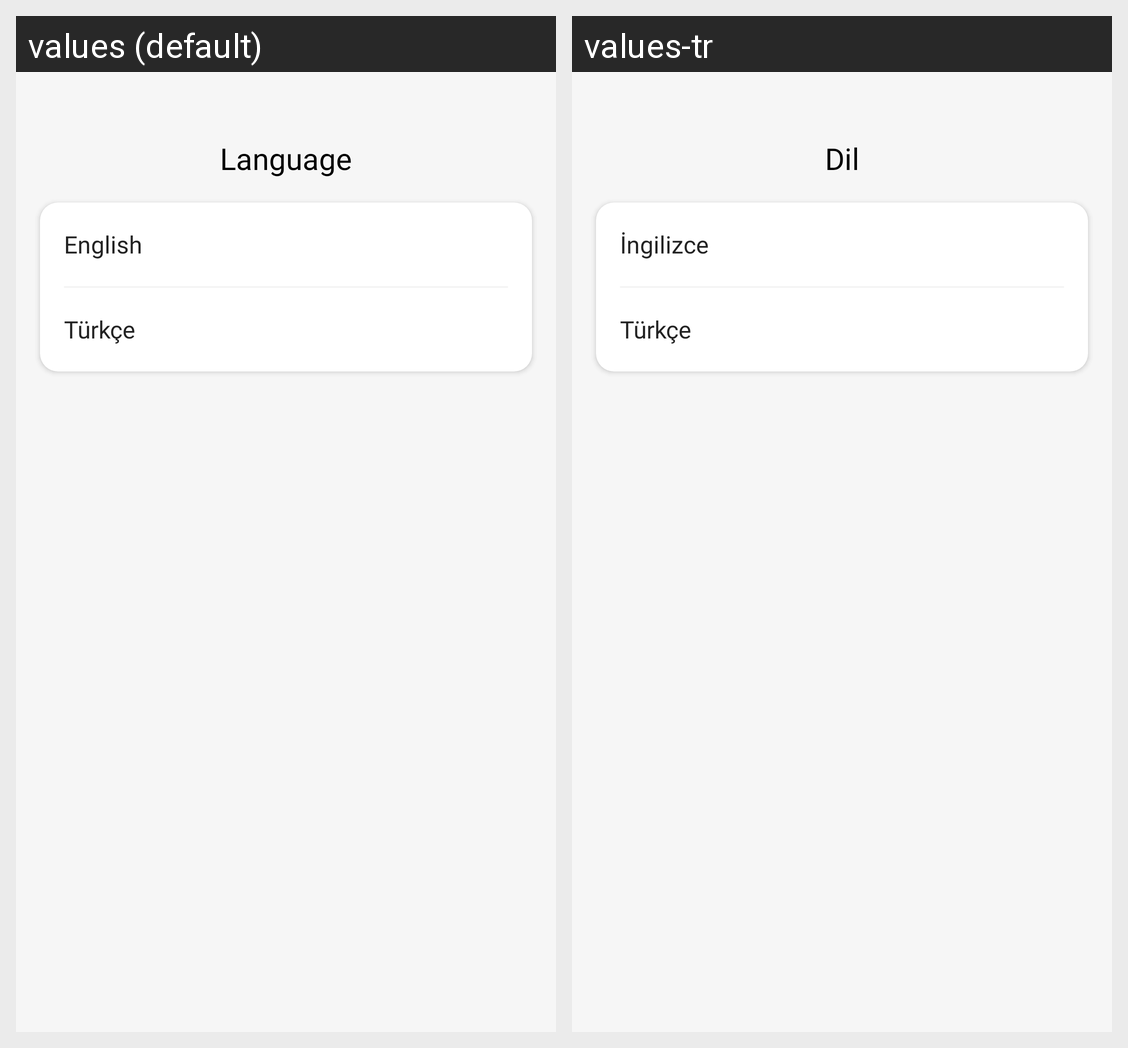

Strings drawn on this Android screen and how each of the app's shown locales translates them:
Android screen res/layout/fragment_language.xml rendered under 2 locales, left to right: values (default), values-tr. Device: Nexus 5 (rendered at 1080×1920; each locale shown at half size, 540×960, under a caption strip naming it); theme Theme.ThingApp.
Strings drawn on this screen, with the default value and each locale's value (text and hints the layout hard-codes, and strings that could not be matched under every locale, appear in the picture but are not listed):

language
  values: Language
  values-tr: Dil

english
  values: English
  values-tr: İngilizce

turkish
  values: Türkçe
  values-tr: Türkçe
